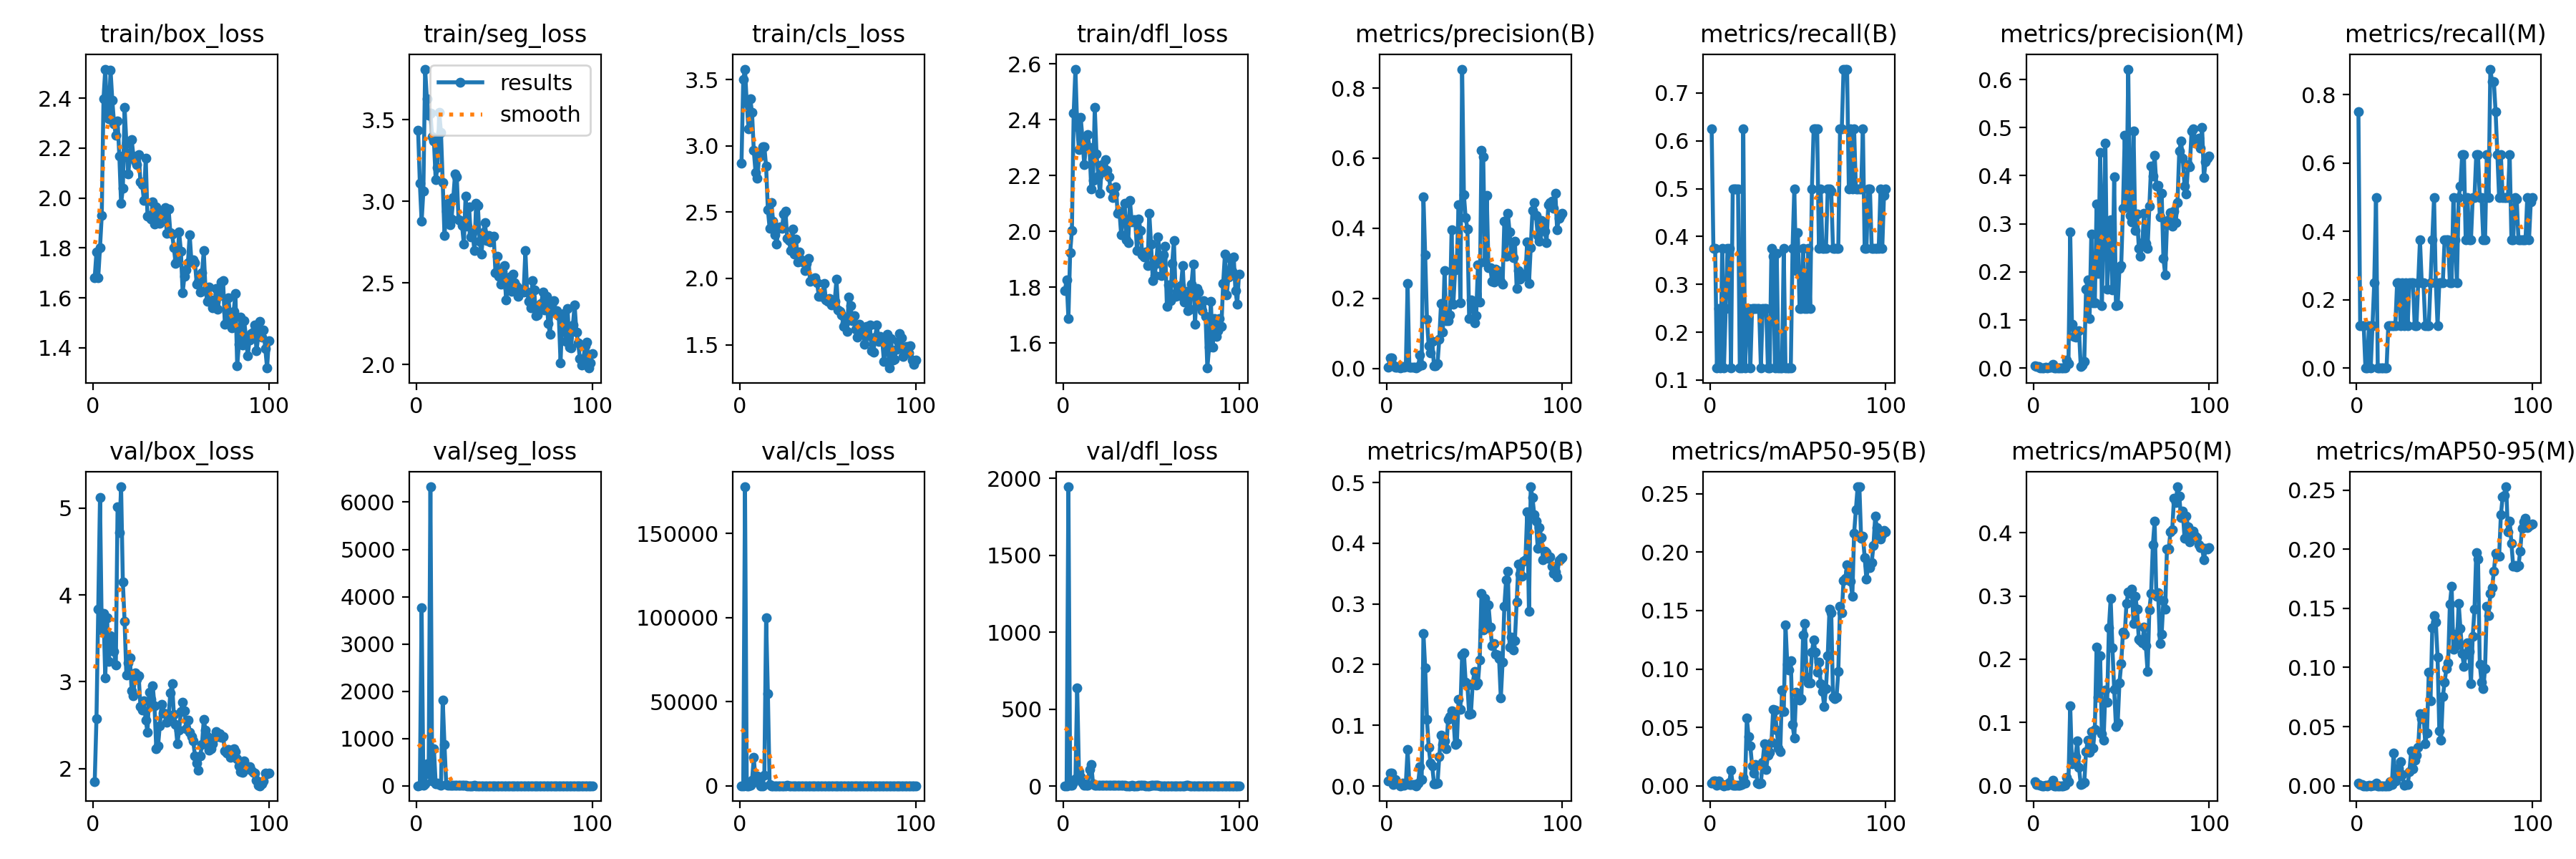

The file beside this chart, header and first rows:
epoch, train/box_loss, train/seg_loss, train/cls_loss, train/dfl_loss, metrics/precision(B), metrics/recall(B), metrics/mAP50(B), metrics/mAP50-95(B), metrics/precision(M), metrics/recall(M), metrics/mAP50(M), metrics/mAP50-95(M), val/box_loss, val/seg_loss, val/cls_loss, val/dfl_loss, lr/pg0, lr/pg1, lr/pg2
1, 1.681, 3.435, 2.867, 1.788, 0.00333, 0.625, 0.0087, 0.00268, 0.004, 0.75, 0.00664, 0.00231, 1.85, 4.646, 4.373, 2.002, 0.00038, 0.00038, 0.00038
2, 1.783, 3.111, 3.501, 1.826, 0.02934, 0.375, 0.02158, 0.00437, 0.00345, 0.125, 0.00173, 0.00081, 2.577, 6.857, 10.53, 2.702, 0.0007723, 0.0007723, 0.0007723
3, 1.682, 2.877, 3.579, 1.689, 0.02934, 0.375, 0.02158, 0.00437, 0.00345, 0.125, 0.00173, 0.00081, 3.832, 3761, 1.7768e+05, 1944, 0.001157, 0.001157, 0.001157
4, 1.8, 3.064, 3.321, 1.924, 0.0098, 0.125, 0.00208, 0.00026, 0.00093, 0.125, 0.00055, 5e-05, 5.121, 14.4, 14.32, 5.76, 0.001533, 0.001533, 0.001533
5, 1.929, 3.811, 3.129, 2.004, 0.00216, 0.25, 0.01043, 0.00431, 0, 0, 0, 0, 3.599, 38.81, 3.151, 5.984, 0.001902, 0.001902, 0.001902
6, 2.398, 3.63, 3.354, 2.424, 0.00374, 0.125, 0.00428, 0.0011, 0, 0, 0, 0, 3.788, 462.9, 235.9, 23.86, 0.001901, 0.001901, 0.001901
7, 2.516, 3.527, 3.25, 2.581, 0.00465, 0.375, 0.00399, 0.00104, 0.00155, 0.125, 0.00077, 0.00033, 3.049, 257.7, 3207, 48.65, 0.001901, 0.001901, 0.001901
8, 2.345, 3.54, 2.964, 2.374, 0.00068, 0.125, 0.00054, 0.00013, 0, 0, 0, 0, 3.74, 6325, 16872, 638, 0.001881, 0.001881, 0.001881
9, 2.317, 3.398, 2.8, 2.293, 0.00458, 0.25, 0.00456, 0.00118, 0.00229, 0.125, 0.00148, 0.00025, 3.232, 108.2, 2573, 93.31, 0.001861, 0.001861, 0.001861
10, 2.513, 3.372, 2.753, 2.408, 0.00223, 0.375, 0.00176, 0.00067, 0.00149, 0.25, 0.00142, 0.00033, 3.535, 778.7, 5706, 61.51, 0.001842, 0.001842, 0.001842
11, 2.392, 3.132, 2.919, 2.333, 0.00542, 0.375, 0.00493, 0.00302, 0.00722, 0.5, 0.00912, 0.00234, 3.517, 48.43, 1671, 19.87, 0.001822, 0.001822, 0.001822
12, 2.298, 3.208, 2.958, 2.239, 0.2421, 0.125, 0.05987, 0.01317, 0, 0, 0, 0, 3.347, 52.57, 5.888, 7.161, 0.001802, 0.001802, 0.001802
13, 2.252, 3.545, 2.991, 2.305, 0.00267, 0.5, 0.00278, 0.00068, 0, 0, 0, 0, 3.196, 22.67, 3.939, 3.743, 0.001782, 0.001782, 0.001782
14, 2.309, 3.424, 2.994, 2.346, 0.00267, 0.5, 0.00278, 0.00068, 0, 0, 0, 0, 5.013, 9.423, 6278, 7.431, 0.001762, 0.001762, 0.001762
15, 2.169, 3.118, 2.845, 2.301, 0.00267, 0.5, 0.00278, 0.00068, 0, 0, 0, 0, 4.721, 1817, 99684, 108.1, 0.001743, 0.001743, 0.001743
16, 1.978, 2.793, 2.518, 2.152, 0.00267, 0.5, 0.00278, 0.00068, 0, 0, 0, 0, 5.246, 868.5, 54880, 141.7, 0.001723, 0.001723, 0.001723
17, 2.038, 2.939, 2.38, 2.183, 0.00113, 0.125, 0.00045, 0.00026, 0, 0, 0, 0, 4.146, 26.92, 849.7, 16.6, 0.001703, 0.001703, 0.001703
18, 2.363, 2.986, 2.57, 2.443, 0.00447, 0.125, 0.00455, 0.00112, 0.00067, 0.125, 0.00044, 4e-05, 3.692, 8.37, 10.88, 3.605, 0.001683, 0.001683, 0.001683
19, 2.221, 2.857, 2.43, 2.277, 0.03846, 0.625, 0.03201, 0.00728, 0.01713, 0.125, 0.01329, 0.00345, 3.074, 5.226, 4.427, 3.31, 0.001663, 0.001663, 0.001663
20, 2.095, 2.891, 2.327, 2.197, 0.00985, 0.125, 0.01123, 0.00246, 0.00985, 0.125, 0.00598, 0.00072, 3.216, 6.151, 5.683, 3.286, 0.001644, 0.001644, 0.001644
21, 2.162, 3.022, 2.261, 2.136, 0.489, 0.25, 0.2517, 0.05828, 0.2827, 0.125, 0.1269, 0.02793, 3.271, 8.441, 9.088, 3.599, 0.001624, 0.001624, 0.001624
22, 2.235, 3.167, 2.379, 2.238, 0.3234, 0.25, 0.1945, 0.04228, 0.09169, 0.125, 0.03468, 0.00434, 2.895, 7.372, 8.694, 5.507, 0.001604, 0.001604, 0.001604
23, 2.168, 3.15, 2.387, 2.214, 0.1394, 0.125, 0.1098, 0.03403, 0.06512, 0.25, 0.03953, 0.00701, 2.837, 6.467, 5.824, 3.689, 0.001584, 0.001584, 0.001584
24, 2.148, 2.889, 2.38, 2.257, 0.06361, 0.25, 0.06386, 0.01714, 0.0647, 0.25, 0.04561, 0.01468, 3.101, 7.086, 4.811, 4.161, 0.001564, 0.001564, 0.001564
25, 2.132, 2.884, 2.484, 2.22, 0.04496, 0.25, 0.03813, 0.01077, 0.07579, 0.125, 0.07118, 0.02051, 3.026, 18.38, 3.96, 3.514, 0.001545, 0.001545, 0.001545
26, 2.174, 2.852, 2.508, 2.196, 0.07749, 0.25, 0.03305, 0.01822, 0.07749, 0.25, 0.02899, 0.00958, 3.066, 5.81, 5.028, 4.278, 0.001525, 0.001525, 0.001525
27, 2.065, 2.739, 2.301, 2.153, 0.00621, 0.25, 0.00406, 0.00239, 0.0031, 0.125, 0.00189, 0.00053, 2.718, 7.774, 122.5, 3.549, 0.001505, 0.001505, 0.001505
28, 2.053, 3.033, 2.285, 2.121, 0.00624, 0.25, 0.00373, 0.00204, 0.00624, 0.25, 0.00262, 0.00093, 2.674, 8.032, 51.53, 3.651, 0.001485, 0.001485, 0.001485
29, 1.991, 2.847, 2.209, 2.135, 0.01336, 0.125, 0.00429, 0.00261, 0.01336, 0.125, 0.0049, 0.00102, 2.776, 5.095, 13.63, 3.523, 0.001465, 0.001465, 0.001465
30, 2.16, 2.966, 2.372, 2.16, 0.0823, 0.25, 0.04803, 0.02022, 0.1644, 0.25, 0.05381, 0.01178, 2.561, 4.927, 4.753, 2.848, 0.001446, 0.001446, 0.001446
31, 1.927, 2.781, 2.181, 2.066, 0.184, 0.25, 0.08389, 0.03609, 0.184, 0.25, 0.07214, 0.02943, 2.419, 4.476, 4.911, 3.155, 0.001426, 0.001426, 0.001426
32, 1.929, 2.807, 2.298, 2.073, 0.1022, 0.25, 0.06859, 0.01423, 0.1022, 0.25, 0.05288, 0.01442, 2.879, 4.872, 3.534, 3.28, 0.001406, 0.001406, 0.001406
33, 1.917, 2.698, 2.124, 1.989, 0.278, 0.125, 0.07414, 0.02628, 0.278, 0.125, 0.08509, 0.02181, 2.8, 5.545, 3.909, 3.25, 0.001386, 0.001386, 0.001386
34, 1.984, 2.988, 2.202, 2.051, 0.1351, 0.125, 0.0609, 0.0289, 0.1351, 0.125, 0.05989, 0.02559, 2.95, 4.638, 5.366, 3.074, 0.001366, 0.001366, 0.001366
35, 1.897, 2.974, 2.139, 2.1, 0.1363, 0.375, 0.1095, 0.03704, 0.1352, 0.25, 0.08953, 0.03266, 2.72, 4.43, 3.867, 2.992, 0.001347, 0.001347, 0.001347
36, 1.963, 2.755, 2.124, 1.971, 0.1521, 0.3595, 0.1143, 0.06566, 0.3406, 0.375, 0.2187, 0.06085, 2.229, 4.079, 3.632, 2.72, 0.001327, 0.001327, 0.001327
37, 1.922, 2.676, 2.061, 1.959, 0.3947, 0.125, 0.1241, 0.06485, 0.1971, 0.25, 0.1403, 0.05671, 2.26, 3.949, 3.286, 2.605, 0.001307, 0.001307, 0.001307
38, 1.899, 2.808, 2.115, 2.111, 0.183, 0.3647, 0.115, 0.04781, 0.4481, 0.25, 0.2052, 0.06093, 2.492, 3.568, 2.978, 2.696, 0.001287, 0.001287, 0.001287
39, 1.931, 2.871, 2.151, 2.034, 0.2809, 0.125, 0.06831, 0.03266, 0.1301, 0.125, 0.0817, 0.03576, 2.737, 3.298, 3.514, 2.894, 0.001267, 0.001267, 0.001267
40, 1.944, 2.759, 1.978, 2.041, 0.3037, 0.125, 0.07077, 0.02913, 0.3037, 0.125, 0.07241, 0.04482, 2.643, 3.228, 3.502, 2.751, 0.001248, 0.001248, 0.001248
41, 1.963, 2.792, 1.988, 2.041, 0.4671, 0.125, 0.1423, 0.08186, 0.4671, 0.125, 0.1512, 0.09586, 2.633, 3.285, 3.58, 2.755, 0.001228, 0.001228, 0.001228
42, 1.857, 2.752, 2, 1.931, 0.186, 0.375, 0.1262, 0.06332, 0.1638, 0.25, 0.1316, 0.07209, 2.533, 3.095, 3.347, 2.737, 0.001208, 0.001208, 0.001208
43, 1.957, 2.78, 2.005, 2.045, 0.8542, 0.125, 0.2159, 0.1376, 0.2502, 0.375, 0.2494, 0.1335, 2.594, 3.029, 2.8, 2.846, 0.001188, 0.001188, 0.001188
44, 1.862, 2.785, 1.965, 2.002, 0.496, 0.125, 0.2199, 0.1043, 0.3089, 0.5, 0.2955, 0.1441, 2.869, 3.031, 2.898, 3.058, 0.001168, 0.001168, 0.001168
45, 1.856, 2.561, 1.863, 1.915, 0.4299, 0.125, 0.1715, 0.09899, 0.1629, 0.25, 0.2176, 0.1381, 2.976, 2.965, 2.925, 3.258, 0.001149, 0.001149, 0.001149
46, 1.801, 2.664, 1.866, 1.909, 0.3978, 0.125, 0.166, 0.107, 0.3978, 0.125, 0.1522, 0.1088, 2.627, 3.275, 3.066, 2.935, 0.001129, 0.001129, 0.001129
47, 1.738, 2.542, 1.869, 1.925, 0.1421, 0.375, 0.1184, 0.05236, 0.1295, 0.25, 0.09397, 0.04653, 2.506, 3.379, 2.826, 2.799, 0.001109, 0.001109, 0.001109
48, 1.752, 2.493, 1.962, 1.877, 0.1955, 0.5, 0.1196, 0.04117, 0.1319, 0.25, 0.09878, 0.03863, 2.286, 3.543, 2.621, 2.629, 0.001089, 0.001089, 0.001089
49, 1.863, 2.572, 1.835, 2.064, 0.192, 0.3288, 0.1683, 0.08004, 0.2068, 0.25, 0.1627, 0.07517, 2.439, 3.307, 2.552, 2.7, 0.001069, 0.001069, 0.001069
50, 1.788, 2.607, 1.829, 1.955, 0.1292, 0.4088, 0.1887, 0.07887, 0.2138, 0.375, 0.1927, 0.08765, 2.658, 3.317, 2.346, 2.874, 0.00105, 0.00105, 0.00105
51, 1.621, 2.397, 1.846, 1.824, 0.151, 0.25, 0.1662, 0.07314, 0.3316, 0.375, 0.2435, 0.09883, 2.762, 3.547, 2.346, 3.021, 0.00103, 0.00103, 0.00103
52, 1.685, 2.465, 1.798, 1.842, 0.2947, 0.25, 0.1701, 0.07446, 0.4838, 0.375, 0.2391, 0.1037, 2.666, 3.663, 2.503, 2.974, 0.00101, 0.00101, 0.00101
53, 1.712, 2.538, 1.839, 1.886, 0.1891, 0.375, 0.2081, 0.129, 0.3358, 0.25, 0.2883, 0.1533, 2.456, 3.848, 2.654, 2.932, 0.0009902, 0.0009902, 0.0009902
54, 1.74, 2.448, 1.827, 1.98, 0.6217, 0.25, 0.3174, 0.1388, 0.6217, 0.25, 0.3063, 0.1684, 2.556, 3.809, 2.909, 2.989, 0.0009704, 0.0009704, 0.0009704
55, 1.853, 2.552, 1.992, 1.91, 0.6044, 0.25, 0.2576, 0.0928, 0.3175, 0.5, 0.304, 0.1153, 2.419, 3.355, 3.034, 2.727, 0.0009506, 0.0009506, 0.0009506
56, 1.745, 2.502, 1.762, 1.843, 0.3034, 0.375, 0.3096, 0.08803, 0.3034, 0.375, 0.3112, 0.1278, 2.371, 3.151, 3, 2.68, 0.0009308, 0.0009308, 0.0009308
57, 1.751, 2.479, 1.753, 1.917, 0.4934, 0.25, 0.2613, 0.08787, 0.4934, 0.25, 0.2569, 0.1188, 2.317, 3.102, 2.643, 2.611, 0.000911, 0.000911, 0.000911
58, 1.741, 2.417, 1.723, 1.948, 0.2868, 0.5, 0.298, 0.1142, 0.2868, 0.5, 0.3, 0.1542, 2.149, 2.988, 2.713, 2.468, 0.0008912, 0.0008912, 0.0008912
59, 1.656, 2.461, 1.638, 1.733, 0.2881, 0.625, 0.2624, 0.125, 0.3206, 0.5327, 0.2793, 0.1331, 2.062, 2.905, 2.412, 2.485, 0.0008714, 0.0008714, 0.0008714
60, 1.662, 2.449, 1.667, 1.809, 0.2492, 0.625, 0.2315, 0.1144, 0.2492, 0.625, 0.2315, 0.1119, 1.983, 2.772, 2.716, 2.353, 0.0008516, 0.0008516, 0.0008516
... 40 more rows
